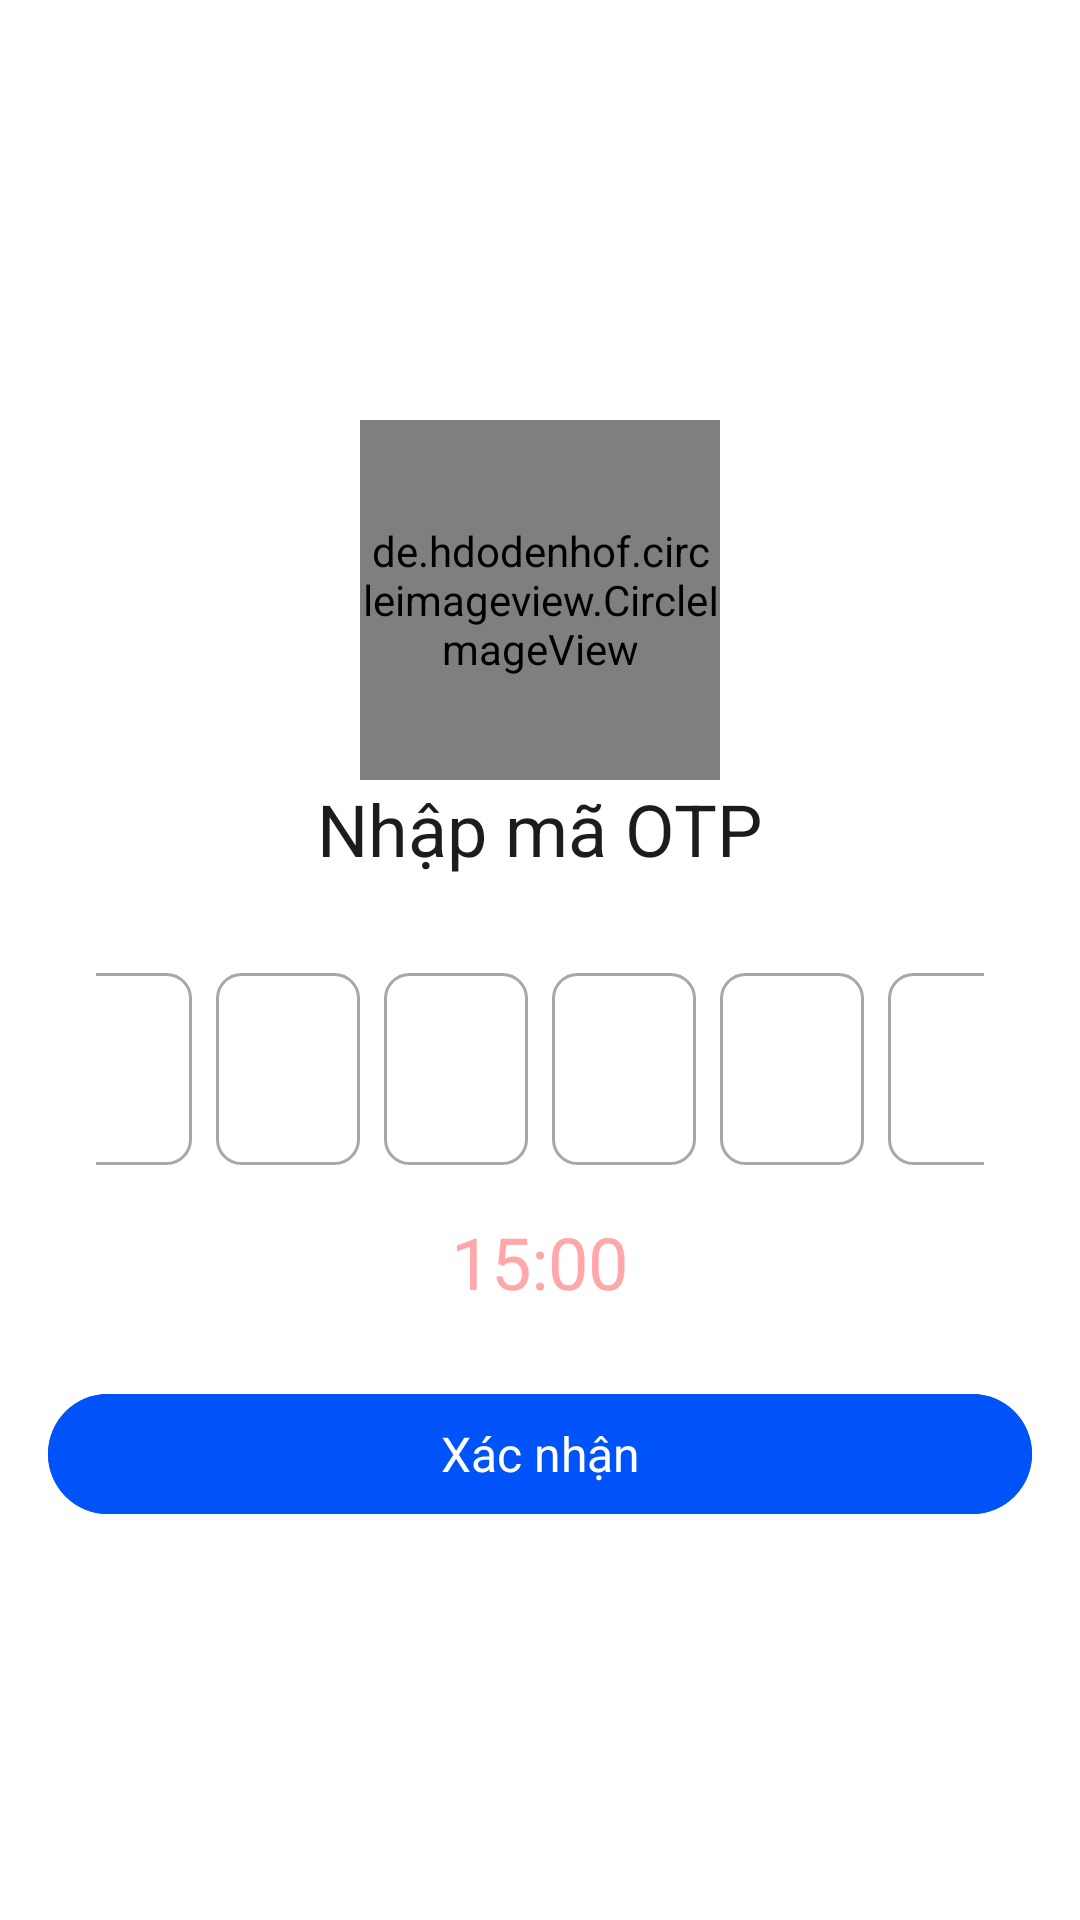

Write the Android layout XML for this screen, with the resource values it uses.
<!-- AndroidManifest.xml: application theme Theme.Spotify_app -->
<!-- res/layout/activity_otp_verify.xml -->
<?xml version="1.0" encoding="utf-8"?>
<androidx.constraintlayout.widget.ConstraintLayout xmlns:android="http://schemas.android.com/apk/res/android"
    xmlns:app="http://schemas.android.com/apk/res-auto"
    xmlns:tools="http://schemas.android.com/tools"
    android:layout_width="match_parent"
    android:layout_height="match_parent"
    tools:context=".activities.auth.OtpVerifyActivity">

    <LinearLayout
        android:id="@+id/linearLayout"
        android:layout_width="0dp"
        android:layout_height="wrap_content"
        android:layout_marginTop="140dp"
        android:layout_marginStart="@dimen/spacing_16dp"
        android:layout_marginEnd="@dimen/spacing_16dp"
        android:gravity="center"
        android:orientation="vertical"
        app:layout_constraintEnd_toEndOf="parent"
        app:layout_constraintStart_toStartOf="parent"
        app:layout_constraintTop_toTopOf="parent">

        <de.hdodenhof.circleimageview.CircleImageView
            android:layout_width="@dimen/image_120dp"
            android:layout_height="@dimen/image_120dp"
            android:src="@drawable/icspotify" />

        <TextView
            android:layout_width="wrap_content"
            android:layout_height="wrap_content"
            android:text="@string/label_enter_otp"
            style="@style/TextAppearance.App.HeadlineSmall"/>

        <LinearLayout
            android:layout_width="match_parent"
            android:layout_height="wrap_content"
            android:orientation="horizontal"
            android:layout_marginTop="32dp"
            android:paddingLeft="16dp"
            android:paddingRight="16dp"
            android:gravity="center"
            android:baselineAligned="false">

            <EditText
                android:id="@+id/opt1Txt"
                android:layout_width="48dp"
                android:layout_height="64dp"
                android:maxLength="1"
                android:inputType="number"
                android:textColor="@color/accent_verified"
                android:background="@drawable/otp_box_background"
                android:textSize="24sp"
                android:gravity="center"
                android:layout_marginHorizontal="4dp"
                android:cursorVisible="true"
                android:focusableInTouchMode="true"/>

            <EditText
                android:id="@+id/opt2Txt"
                android:layout_width="48dp"
                android:layout_height="64dp"
                android:maxLength="1"
                android:inputType="number"
                android:textColor="@color/accent_verified"
                android:background="@drawable/otp_box_background"
                android:textSize="24sp"
                android:gravity="center"
                android:layout_marginHorizontal="4dp"
                android:cursorVisible="true"
                android:focusableInTouchMode="true"/>

            <EditText
                android:id="@+id/opt3Txt"
                android:layout_width="48dp"
                android:layout_height="64dp"
                android:maxLength="1"
                android:inputType="number"
                android:textColor="@color/accent_verified"
                android:background="@drawable/otp_box_background"
                android:textSize="24sp"
                android:gravity="center"
                android:layout_marginHorizontal="4dp"
                android:cursorVisible="true"
                android:focusableInTouchMode="true"/>

            <EditText
                android:id="@+id/opt4Txt"
                android:layout_width="48dp"
                android:layout_height="64dp"
                android:maxLength="1"
                android:inputType="number"
                android:textColor="@color/accent_verified"
                android:background="@drawable/otp_box_background"
                android:textSize="24sp"
                android:gravity="center"
                android:layout_marginHorizontal="4dp"
                android:cursorVisible="true"
                android:focusableInTouchMode="true"/>

            <EditText
                android:id="@+id/opt5Txt"
                android:layout_width="48dp"
                android:layout_height="64dp"
                android:maxLength="1"
                android:inputType="number"
                android:textColor="@color/accent_verified"
                android:background="@drawable/otp_box_background"
                android:textSize="24sp"
                android:gravity="center"
                android:layout_marginHorizontal="4dp"
                android:cursorVisible="true"
                android:focusableInTouchMode="true"/>

            <EditText
                android:id="@+id/opt6Txt"
                android:layout_width="48dp"
                android:layout_height="64dp"
                android:maxLength="1"
                android:inputType="number"
                android:textColor="@color/accent_verified"
                android:background="@drawable/otp_box_background"
                android:textSize="24sp"
                android:gravity="center"
                android:layout_marginHorizontal="4dp"
                android:cursorVisible="true"
                android:focusableInTouchMode="true"/>
        </LinearLayout>

        <LinearLayout
            android:layout_width="match_parent"
            android:layout_height="wrap_content"
            android:orientation="horizontal"
            android:gravity="center"
            android:layout_marginTop="@dimen/spacing_16dp">

            <TextView
                android:id="@+id/countdownTxt"
                android:layout_width="wrap_content"
                android:layout_height="wrap_content"
                android:text="15:00"
                android:textColor="@color/accent_error"
                style="@style/TextAppearance.App.HeadlineSmall"/>

            <Button
                android:id="@+id/btnResend"
                android:layout_width="wrap_content"
                android:layout_height="wrap_content"
                android:text="@string/resend_otp"
                android:textColor="@color/accent_verified"
                android:background="?attr/selectableItemBackgroundBorderless"
                android:visibility="gone"
                android:layout_marginStart="16dp"/>
        </LinearLayout>

        <com.google.android.material.button.MaterialButton
            android:id="@+id/btnVerify"
            android:layout_width="match_parent"
            android:layout_height="wrap_content"
            android:layout_marginTop="@dimen/spacing_24dp"
            android:text="@string/button_verify"
            style="@style/PrimaryFilledButton" />
    </LinearLayout>

    <ProgressBar
        android:id="@+id/progressBar"
        android:layout_width="wrap_content"
        android:layout_height="wrap_content"
        android:visibility="invisible"
        app:layout_constraintStart_toStartOf="parent"
        app:layout_constraintEnd_toEndOf="parent"
        app:layout_constraintTop_toTopOf="parent"
        app:layout_constraintBottom_toBottomOf="parent"/>
</androidx.constraintlayout.widget.ConstraintLayout>
<!-- resources referenced by this layout -->
<resources>
  <color name="accent_error">#FFA7A9</color>
  <color name="accent_verified">#3770E5</color>
  <dimen name="image_120dp">120dp</dimen>
  <dimen name="spacing_16dp">16dp</dimen>
  <dimen name="spacing_24dp">24dp</dimen>
  <!-- drawable otp_box_background (drawable) -->
  <?xml version="1.0" encoding="utf-8"?>
  <selector xmlns:android="http://schemas.android.com/apk/res/android">
  
      <item android:state_focused="true">
          <shape android:shape="rectangle">
              <stroke
                  android:width="2dp"
                  android:color="@color/accent_error" />
              <corners android:radius="8dp" />
          </shape>
      </item>
      <item>
          <shape android:shape="rectangle">
              <stroke
                  android:width="1dp"
                  android:color="@color/neutral3" />
              <corners android:radius="8dp" />
          </shape>
      </item>
  </selector>
  <string name="button_verify">Xác nhận</string>
  <string name="label_enter_otp">Nhập mã OTP</string>
  <string name="resend_otp">Xác Nhận</string>
  <style name="PrimaryFilledButton" parent="Widget.Material3.Button">
          <item name="android:textAppearance">@style/TextAppearance.App.TitleMedium</item>
          <item name="android:textColor">@color/neutral5</item>
          <item name="android:backgroundTint">@color/primary</item>
          <item name="android:layout_height">@dimen/button_height_56dp</item>
      </style>
  <style name="TextAppearance.App.HeadlineSmall" parent="TextAppearance.Material3.HeadlineSmall">
          <item name="fontFamily">@font/lexend_bold</item>
          <item name="android:letterSpacing">0</item>
      </style>
  <style name="Theme.Spotify_app" parent="Base.Theme.Spotify_app" />
  <color name="neutral3">#A7A7A7</color>
  <style name="TextAppearance.App.TitleMedium" parent="TextAppearance.Material3.TitleMedium">
          <item name="fontFamily">@font/lexend_bold</item>
          <item name="android:letterSpacing">0</item>
      </style>
  <color name="neutral5">#FFFFFF</color>
  <color name="primary">#0052F9</color>
  <dimen name="button_height_56dp">56dp</dimen>
  <style name="Base.Theme.Spotify_app" parent="Theme.Material3.DayNight.NoActionBar">
          
          
          <item name="colorPrimary">@color/primary</item>
          <item name="colorPrimaryContainer">@color/primary</item>
          <item name="colorOnPrimaryContainer">@color/neutral5</item>
          <item name="colorOnSurfaceVariant">#606881</item>
          <item name="colorOnSurface">@color/primary</item>
          <item name="colorOnSecondaryContainer">@color/primary</item>
          <item name="colorSurfaceContainerHighest">@color/primary_light_1</item>
          <item name="colorError">@color/accent_error</item>
          <item name="android:colorBackground">@color/neutral5</item>
          <item name="android:statusBarColor">@color/neutral5</item>
          <item name="colorSurface">#FFFDFD</item>
          <item name="colorSecondary">@color/primary_light_1</item>
  
          <item name="fontFamily">@font/lexend_semibold</item>
      </style>
  <color name="primary_light_1">#EBF2FF</color>
</resources>
